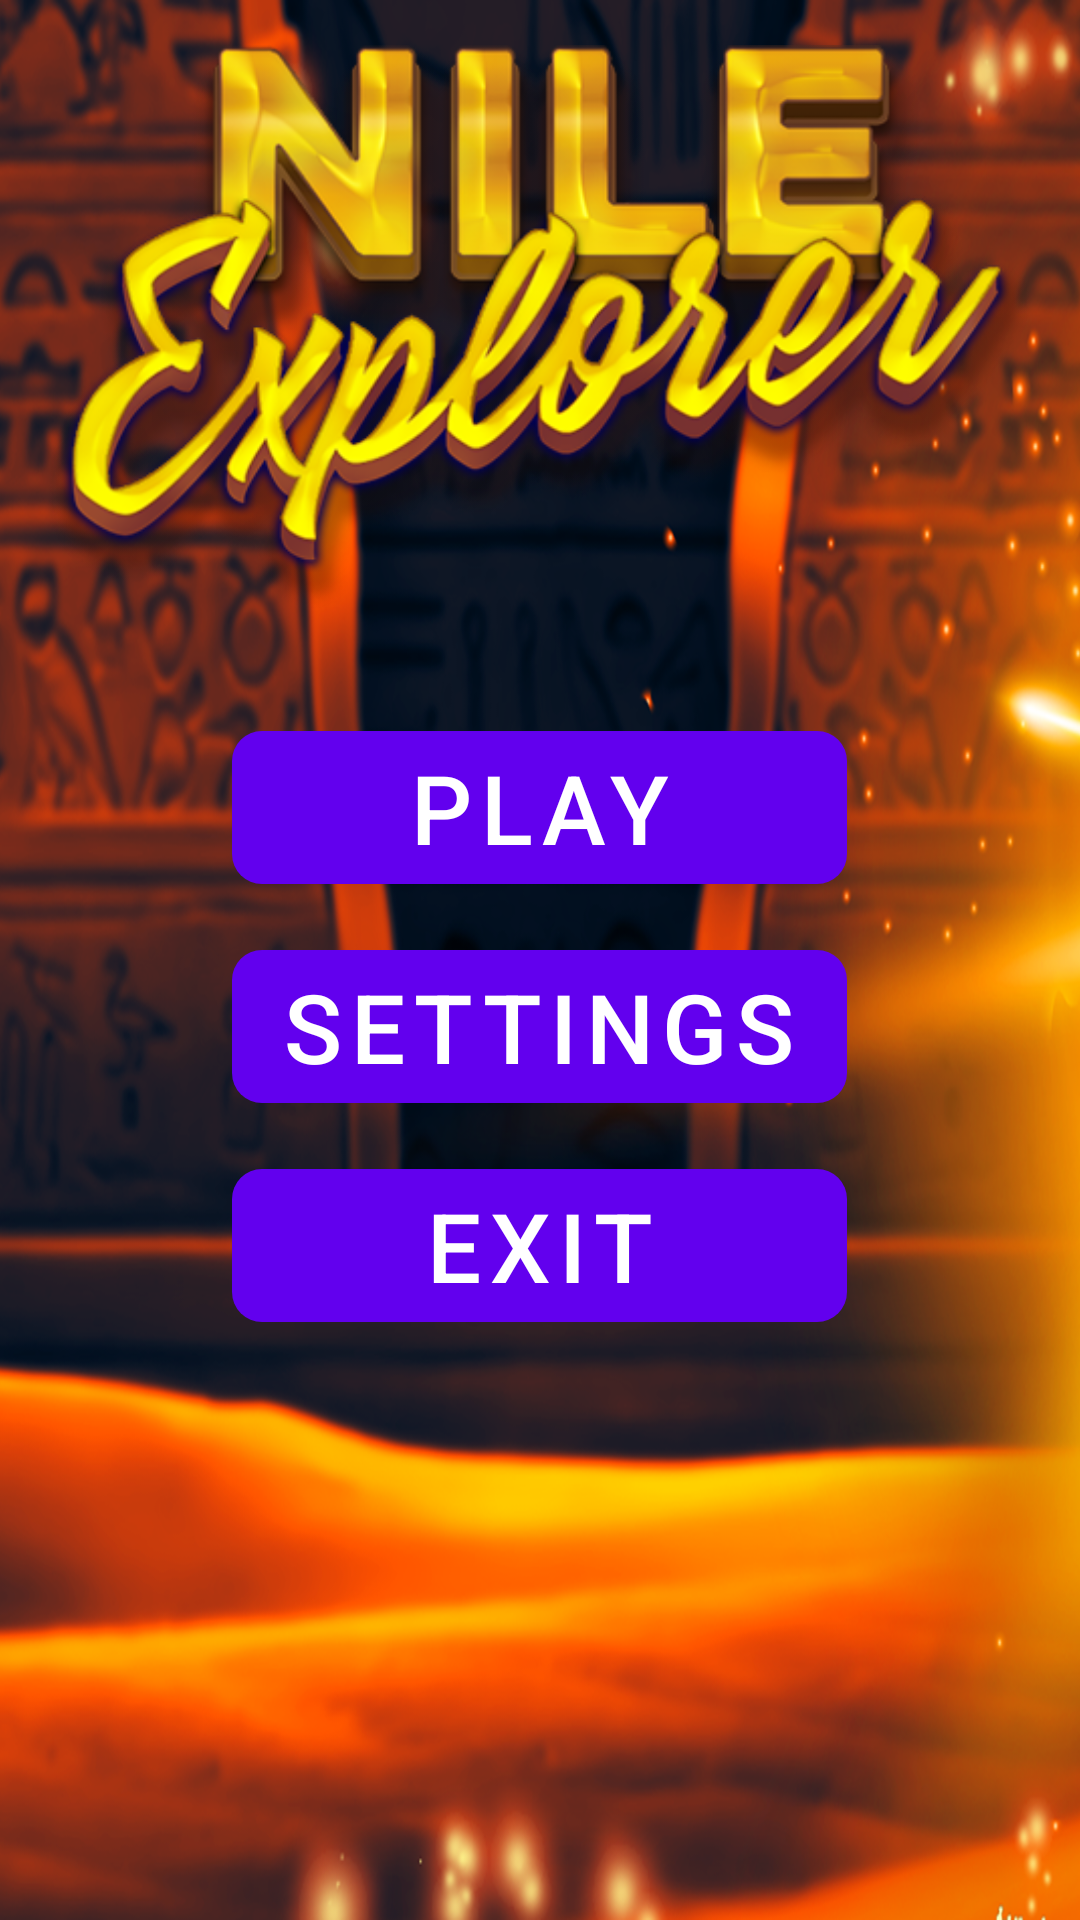

Layout XML and referenced resources for this Android screen:
<!-- AndroidManifest.xml: application theme Theme.NileExplorer -->
<!-- res/layout/activity_nile_explorer_page.xml -->
<?xml version="1.0" encoding="utf-8"?>
<RelativeLayout xmlns:android="http://schemas.android.com/apk/res/android"
    xmlns:app="http://schemas.android.com/apk/res-auto"
    xmlns:tools="http://schemas.android.com/tools"
    android:layout_width="match_parent"
    android:layout_height="match_parent"
    tools:context=".pages.NileExplorerPage"
    android:background="@drawable/bg1">

    <ImageView
        android:id="@+id/titleImg"
        android:layout_width="match_parent"
        android:layout_height="wrap_content"
        android:adjustViewBounds="true"
        android:layout_margin="15dp"
        android:src="@drawable/title"/>

    <LinearLayout
        android:layout_width="wrap_content"
        android:layout_centerHorizontal="true"
        android:layout_height="wrap_content"
        android:orientation="vertical"
        android:layout_below="@+id/titleImg"
        android:layout_margin="15dp">
        <com.google.android.material.button.MaterialButton
            android:id="@+id/play"
            style="@style/ButtonStyle"
            android:layout_width="match_parent"
            android:layout_height="wrap_content"
            android:text="@string/play"/>

        <com.google.android.material.button.MaterialButton
            android:id="@+id/settings"
            style="@style/ButtonStyle"
            android:layout_width="wrap_content"
            android:layout_height="wrap_content"
            android:text="@string/settings"/>
        <com.google.android.material.button.MaterialButton
            android:id="@+id/exit"
            style="@style/ButtonStyle"
            android:layout_width="match_parent"
            android:layout_height="wrap_content"
            android:text="@string/exit"/>
    </LinearLayout>

</RelativeLayout>
<!-- resources referenced by this layout -->
<resources>
  <!-- drawable bg1: png bitmap (drawable, 757455 bytes) -->
  <!-- drawable title: png bitmap (drawable, 157764 bytes) -->
  <string name="exit">Exit</string>
  <string name="play">Play</string>
  <string name="settings">Settings</string>
  <style name="ButtonStyle" parent="Widget.MaterialComponents.Button.UnelevatedButton">
          <item name="android:textSize">32sp</item>
          <item name="android:textColor">@color/white</item>
          <item name="android:layout_gravity">center</item>
          <item name="android:layout_margin">5dp</item>
          <item name="cornerRadius">10dp</item>
      </style>
  <style name="Theme.NileExplorer" parent="Theme.MaterialComponents.DayNight.NoActionBar">
          
          <item name="colorPrimary">@color/purple_500</item>
          <item name="colorPrimaryVariant">@color/purple_700</item>
          <item name="colorOnPrimary">@color/white</item>
          
          <item name="colorSecondary">@color/teal_200</item>
          <item name="colorSecondaryVariant">@color/teal_700</item>
          <item name="colorOnSecondary">@color/black</item>
          
          <item name="android:statusBarColor">?attr/colorPrimaryVariant</item>
          
          <item name="android:windowNoTitle">true</item>
          <item name="android:windowActionBar">false</item>
          <item name="android:windowFullscreen">true</item>
          <item name="android:windowContentOverlay">@null</item>
      </style>
  <!-- not gathered from this repository: default colours our renderer supplied (Android Studio template values) -->
  <color name="purple_500">#FF6200EE</color>
  <color name="purple_700">#FF3700B3</color>
  <color name="teal_200">#FF03DAC5</color>
  <color name="teal_700">#FF018786</color>
  <color name="black">#FF000000</color>
  <color name="white">#FFFFFFFF</color>
</resources>
